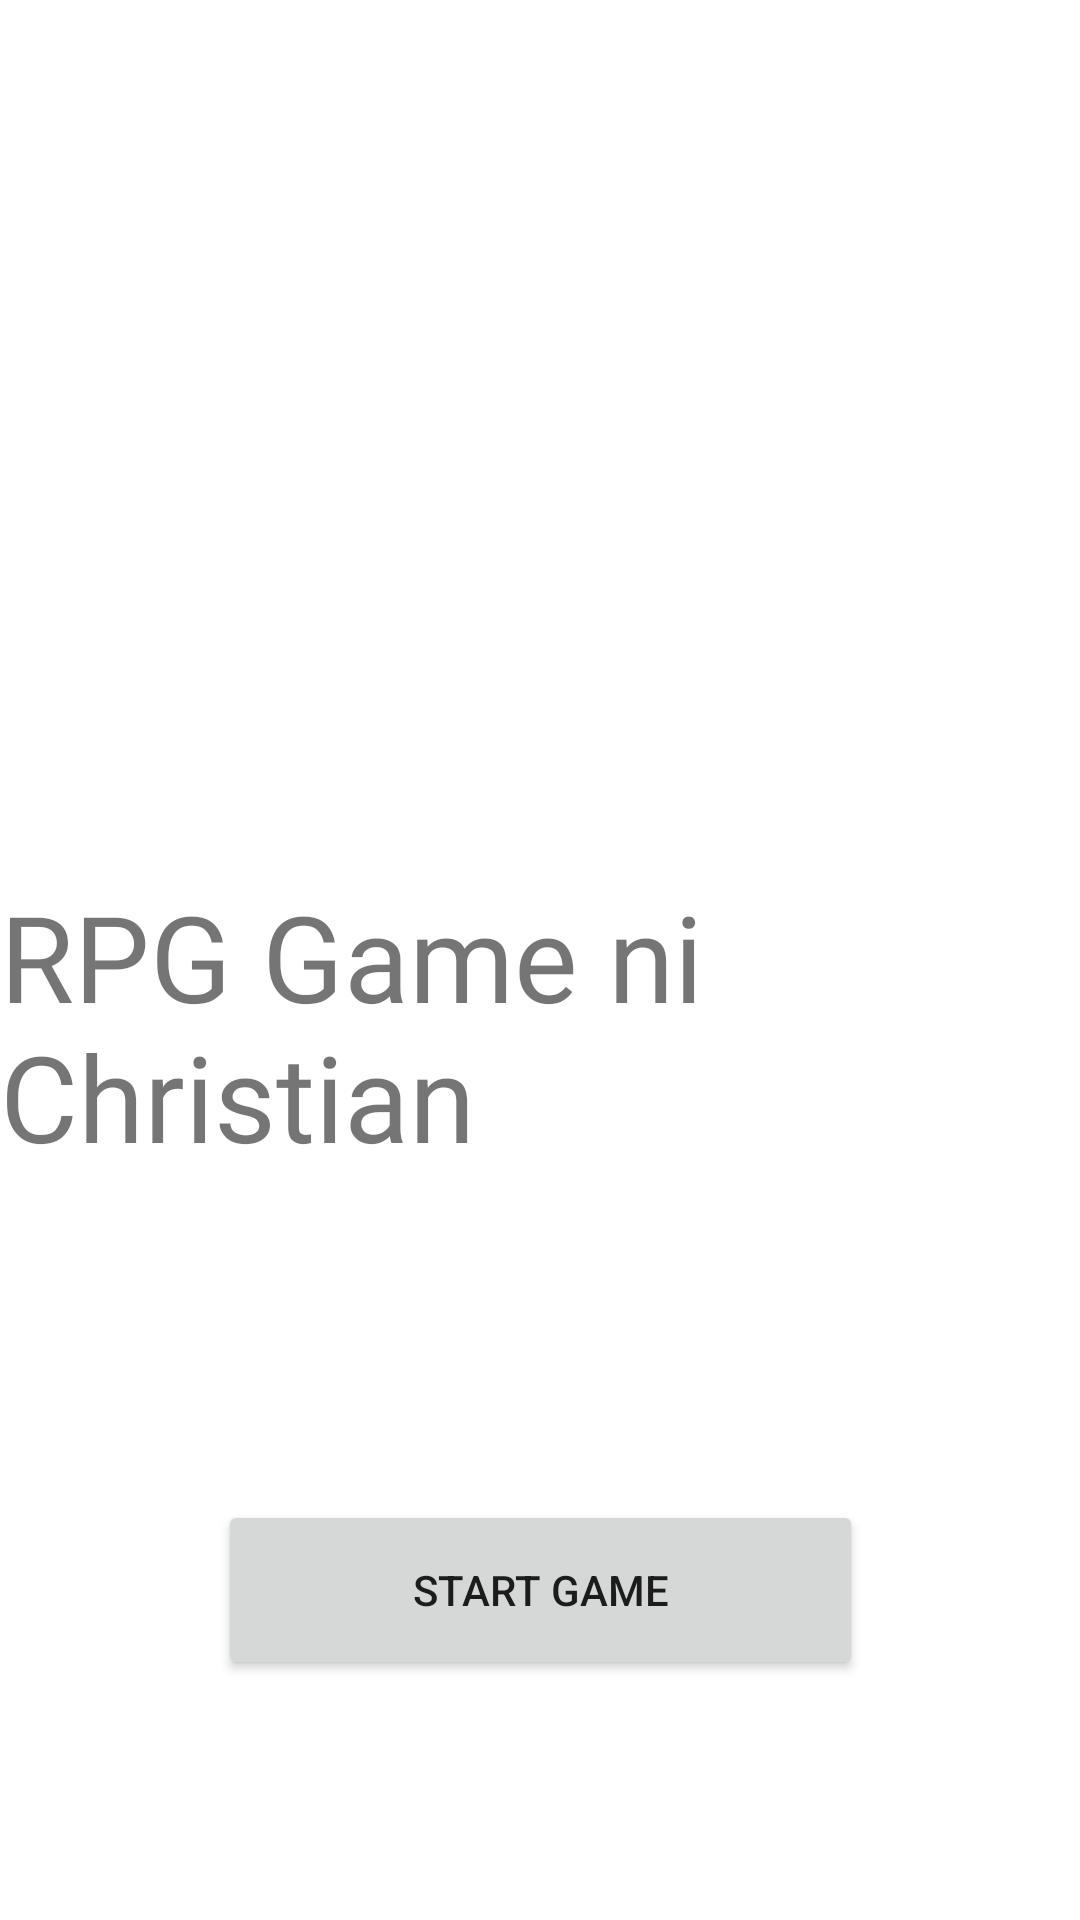

Here is an Android app screen rendered from its layout file. Give the layout XML and the strings, colors and styles it references.
<!-- AndroidManifest.xml: application theme Theme.Lim_TurnBasedGame -->
<!-- res/layout/activity_starting_screen.xml -->
<?xml version="1.0" encoding="utf-8"?>
<androidx.constraintlayout.widget.ConstraintLayout
    xmlns:android="http://schemas.android.com/apk/res/android"
    xmlns:tools="http://schemas.android.com/tools"
    xmlns:app="http://schemas.android.com/apk/res-auto"
    android:layout_width="match_parent"
    android:layout_height="match_parent"
    tools:context=".MainActivity">

  <Button
      android:id="@+id/btnstartgame"
      android:layout_width="215dp"
      android:layout_height="60dp"
      android:layout_marginBottom="80dp"
      android:text="Start Game"
      app:layout_constraintBottom_toBottomOf="parent"
      app:layout_constraintEnd_toEndOf="parent"
      app:layout_constraintStart_toStartOf="parent" />

  <TextView
      android:id="@+id/textView"
      android:layout_width="wrap_content"
      android:layout_height="wrap_content"
      android:layout_marginBottom="108dp"
      android:fontFamily="@font/synctile"
      android:text="RPG Game ni Christian"
      android:textSize="40dp"
      app:layout_constraintBottom_toTopOf="@+id/btnstartgame"
      app:layout_constraintEnd_toEndOf="parent"
      app:layout_constraintStart_toStartOf="parent" />
</androidx.constraintlayout.widget.ConstraintLayout>
<!-- resources referenced by this layout -->
<resources>
  <style name="Theme.Lim_TurnBasedGame" parent="Theme.MaterialComponents.DayNight.NoActionBar">
          
          <item name="colorPrimary">@color/purple_500</item>
          <item name="colorPrimaryVariant">@color/purple_700</item>
          <item name="colorOnPrimary">@color/white</item>
          
          <item name="colorSecondary">@color/teal_200</item>
          <item name="colorSecondaryVariant">@color/teal_700</item>
          <item name="colorOnSecondary">@color/black</item>
          
          <item name="android:statusBarColor" tools:targetApi="l">?attr/colorPrimaryVariant</item>
          
      </style>
  <!-- not gathered from this repository: default colours our renderer supplied (Android Studio template values) -->
  <color name="purple_500">#FF6200EE</color>
  <color name="purple_700">#FF3700B3</color>
  <color name="teal_200">#FF03DAC5</color>
  <color name="teal_700">#FF018786</color>
  <color name="black">#FF000000</color>
  <color name="white">#FFFFFFFF</color>
</resources>
